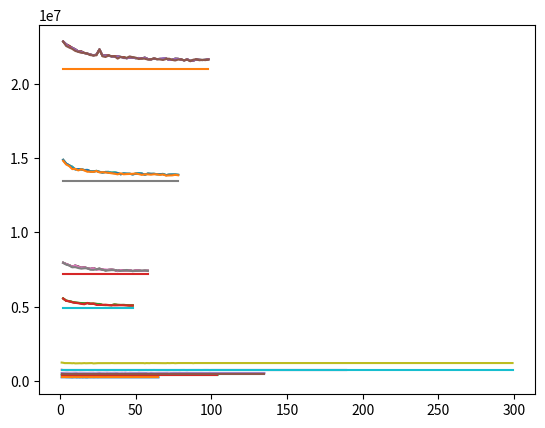

Source code (Python):
import numpy as np
import matplotlib.pyplot as plt


X = np.arange(1,66)
Y = np.array([238560,238560,238560,233040,233040,230704,229092,224416,230704,233040,224416,230704,224416,230704,224416,230704,224416,224416,233040,230704,233040,229092,230704,233040,229092,233040,233040,233040,233040,233040,233040,233040,233040,233040,233040,233040,233040,233040,233040,233040,233040,233040,233040,233040,233040,233040,233040,233040,233040,233040,233040,233040,233040,233040,233040,233040,233040,233040,233040,233040,233040,233040,233040,233040,233040])
Optimal12 = np.array([224416] * len(X))
plt.plot(X,Y)
plt.plot(X,Optimal12)
plt.show()

X = np.arange(1,105)
Y = np.array([392520,401230,391522,394188,390352,389718,388250,392980,388214,388250,388214,388870,392258,388870,388988,390262,391666,390352,390352,392224,392224,391210,390782,392224,391744,391586,391540,390352,388988,388214,392224,392224,392224,392224,391666,392224,392224,392224,392224,391668,392224,392224,392224,392224,392224,392224,392224,388870,392224,392224,392224,392224,392224,392224,392224,392224,392224,392224,392224,392224,392224,392224,392224,392224,392224,392224,392224,392224,392224,392224,392224,392224,392224,392224,392224,392224,392224,392224,392224,392224,392224,392224,392224,392224,392224,392224,392224,392224,392224,392224,392224,392224,392224,392224,392224,392224,392224,392224,392224,392224,392224,392224,392224,392224])
Optimal15 = np.array([388214] * len(X))
plt.plot(X,Y)
plt.plot(X,Optimal15)
plt.show()

X = np.arange(1,136)
Y = np.array([514408,505990,503140,504302,504234,499466,496598,496330,500262,498654,507048,496126,498906,503370,497846,499992,498214,494118,498214,500262,497780,501062,496598,497732,503052,510666,501004,503900,499518,494458,505262,498214,502694,498214,500992,500534,508220,504894,493662,501780,502844,496906,507126,499602,504056,505712,505712,503340,506834,506404,503542,506236,504426,506986,507840,512206,512206,497052,499678,510856,503766,504056,507006,511102,505848,506446,506446,512206,512206,512206,507556,496598,509428,512206,511868,512206,512206,508026,512206,512206,509792,512206,509252,512206,512206,512206,512206,512206,512206,512206,512206,512206,512206,512206,512206,512206,512206,512206,512206,512206,512206,512206,512206,512206,512206,512206,512206,512206,512206,512206,512206,512206,512206,512206,512206,512206,512206,512206,512206,512206,512206,512206,512206,512206,512206,512206,512206,512206,512206,512206,512206,512206,512206,512206,512206])
Optimal17 = np.array([491812] * len(X))
plt.plot(X,Y)
plt.plot(X,Optimal17)
plt.show()

X = np.arange(1,190)
Y = np.array([747498,724516,721490,709642,708020,718624,713806,706786,708962,707178,713260,719182,708468,710338,708468,718738,723550,723550,715410,714344,713852,712992,726160,716432,710338,713580,716158,719586,714386,711990,708654,714962,718794,723860,714412,712128,720226,720280,714432,716024,710786,719370,705622,716066,727426,712662,719142,722334,722924,720398,725640,709674,718890,717028,722300,728172,728172,718862,728172,717256,722862,728172,722286,716718,716718,720874,728172,722392,717604,710518,714692,718906,724122,724122,718642,723478,721376,723962,716098,726440,728172,728172,721900,714960,726022,726848,721522,728172,724812,728172,728172,728172,721934,728172,728172,728172,721616,728172,720040,728172,726240,728172,728172,728172,728172,728172,728172,728172,725942,728172,728172,728172,728172,728172,728172,728172,728172,728172,728172,728172,728172,728172,728172,728172,728172,728172,728172,728172,728172,728172,728172,728172,728172,728172,728172,728172,728172,728172,728172,728172,728172,728172,728172,728172,728172,728172,728172,728172,728172,728172,728172,728172,728172,728172,728172,728172,728172,728172,728172,728172,728172,728172,728172,728172,728172,728172,728172,728172,728172,728172,728172,728172,728172,728172,728172,728172,728172,728172,728172,728172,728172,728172,728172,728172,728172,728172,728172,728172,728172])
Optimal20 = np.array([703482] * len(X))
plt.plot(X,Y)
plt.plot(X,Optimal20)
plt.show()

X = np.arange(1,300)
Y = np.array([1229404,1216400,1194202,1196842,1193860,1193860,1191216,1183184,1192902,1175772,1175772,1181164,1185636,1179292,1183636,1192526,1183594,1186648,1190076,1189416,1195420,1172754,1180300,1194674,1190598,1190398,1191880,1187390,1187312,1190732,1195356,1182510,1191254,1197956,1193072,1190020,1191960,1192714,1188276,1191200,1191382,1192290,1196360,1196360,1189782,1196354,1190638,1190426,1193820,1197850,1197850,1197004,1197850,1196146,1193792,1181390,1195360,1190610,1187848,1197850,1197068,1197850,1197850,1189360,1197850,1193972,1189588,1194206,1197850,1187862,1197850,1190588,1195974,1197850,1197850,1187372,1195444,1197850,1197850,1197850,1197850,1195502,1197850,1197850,1197850,1197850,1197850,1187766,1197850,1197850,1197850,1197850,1197850,1197850,1197850,1197850,1197850,1195510,1197850,1197850,1197850,1197850,1197850,1197850,1197850,1197850,1197850,1197850,1197850,1197850,1195540,1197850,1197850,1197850,1197850,1197850,1197850,1197850,1197850,1197850,1197850,1197850,1197850,1197850,1197850,1197850,1197850,1197850,1197850,1197850,1197850,1197850,1195804,1197850,1197850,1197850,1197850,1197850,1197850,1197850,1197850,1197850,1197850,1197850,1197850,1197850,1196056,1197850,1197850,1197850,1197850,1197850,1197850,1197850,1197850,1197850,1197850,1197850,1197850,1197850,1197850,1197850,1197850,1197850,1197850,1197850,1197850,1197850,1197850,1197850,1197850,1197850,1197850,1197850,1197850,1197850,1197850,1197850,1197850,1197850,1197850,1197850,1197850,1197850,1197850,1197850,1197850,1197850,1197850,1197850,1197850,1197850,1197850,1197850,1197850,1197850,1197850,1197850,1197850,1197850,1197850,1197850,1197850,1197850,1197850,1197850,1197850,1197850,1197850,1197850,1197850,1197850,1197850,1197850,1197850,1197850,1197850,1197850,1197850,1197850,1197850,1197850,1197850,1197850,1197850,1197850,1197850,1197850,1197850,1197850,1197850,1197850,1197850,1197850,1197850,1197850,1197850,1197850,1197850,1197850,1197850,1197850,1197850,1197850,1197850,1197850,1197850,1197850,1197850,1197850,1197850,1197850,1197850,1197850,1197850,1197850,1197850,1197850,1197850,1197850,1197850,1197850,1197850,1197850,1197850,1197850,1197850,1197850,1197850,1197850,1197850,1197850,1197850,1197850,1197850,1197850,1197850,1197850,1197850,1197850,1197850,1197850,1197850,1197850,1197850,1197850,1197850,1197850,1197850,1197850,1197850,1197850,1197850,1197850,1197850,1197850,1197850,1197850,1197850])
Optimal25 = np.array([703482] * len(X))
plt.plot(X,Y)
plt.plot(X,Optimal25)
plt.show()

X = np.arange(2,100,2)
Y990 = np.array([22871954,22679846,22571424,22444952,22342844,22198996,22201796,22091926,22056052,21990418,21939400,21983180,22338678,21915128,21932940,21931736,21864548,21873454,21864910,21829904,21809126,21743958,21784022,21784926,21746936,21758134,21731240,21781744,21686070,21661692,21721178,21680590,21698576,21688224,21729512,21630216,21634146,21709524,21700376,21660316,21595424,21670314,21571072,21582364,21659882,21638548,21621216,21637912,21672168])
Y50 = np.array([22871954,22679846,22485222,22444952,22334788,22198996,22172010,22091926,22048626,21990418,21939400,21983180,22338678,21915128,21932940,21902068,21864548,21825360,21872374,21829904,21754046,21743958,21784022,21774726,21746936,21748442,21731240,21781744,21683624,21661692,21721178,21680590,21698576,21751122,21729512,21630216,21634146,21709524,21700376,21650524,21595424,21670314,21571072,21582364,21659882,21638548,21621216,21637912,21672168])
Y500 = np.array([22871954,22679846,22571424,22444952,22342844,22198996,22201796,22091926,22056052,21990418,21939400,21983180,22338678,21915128,21932940,21931736,21864548,21873454,21864910,21829904,21809126,21743958,21784022,21784926,21746936,21758134,21731240,21781744,21686070,21661692,21721178,21680590,21698576,21688224,21729512,21630216,21634146,21709524,21700376,21660316,21595424,21670314,21571072,21582364,21659882,21638548,21621216,21637912,21672168])
Y100 = np.array([22871954,22679846,22571424,22444952,22342844,22198996,22201796,22091926,22056052,21990418,21939400,21983180,22338678,21915128,21932940,21931736,21864548,21873454,21864910,21829904,21809126,21743958,21784022,21784926,21746936,21758134,21731240,21781744,21686070,21661692,21721178,21680590,21698576,21688224,21729512,21630216,21634146,21709524,21700376,21660316,21595424,21670314,21571072,21582364,21659882,21638548,21621216,21637912,21672168])
Y10 = np.array([22860376,22565230,22466016,22373006,22235622,22173344,22107704,22108634,22042864,21952326,21931338,21939888,22338678,21872998,21825748,21921522,21884164,21867650,21715974,21830068,21777464,21770518,21866542,21806552,21783154,21689160,21728298,21707300,21651816,21673572,21728314,21685418,21659034,21625590,21688052,21712880,21632388,21590302,21652228,21660008,21603384,21647190,21539130,21647188,21673188,21604962,21631064,21614618,21651410])
Optimal100 = np.array([21044752] * len(X))
plt.plot(X,Y990)
plt.plot(X,Optimal100)
plt.plot(X,Y500)
plt.plot(X,Y100)
plt.plot(X,Y50)
plt.plot(X,Y10)
plt.show()

X = np.arange(2,80,2)
Y50 = np.array([14890160,14642958,14522776,14352218,14254596,14273478,14255838,14201664,14216604,14116742,14108912,14142058,14082672,14041094,14076614,14022762,14015490,13988686,14005372,13923764,13973796,13960748,13955862,13917112,13962346,13969512,13965246,13897664,13964152,13946744,13950014,13927086,13928344,13924364,13862754,13893818,13898908,13899702,13881826])
Y700 = np.array([14890160,14642958,14522776,14430714,14254596,14273478,14255838,14207084,14209706,14116742,14108912,14151778,14082672,14041094,14076614,14080058,14028424,14059602,14005372,13923764,13973796,13953596,13952828,13917112,13962346,14004202,13965246,13897664,13964152,13946744,13950014,13927086,13928344,13944028,13862754,13893818,13898908,13899702,13881826])
Y500= np.array([14890160,14642958,14522776,14430714,14254596,14273478,14255838,14207084,14209706,14116742,14108912,14151778,14082672,14041094,14076614,14080058,14028424,14059602,14005372,13923764,13973796,13953596,13952828,13917112,13962346,14004202,13965246,13897664,13964152,13946744,13950014,13927086,13928344,13944028,13862754,13893818,13898908,13899702,13881826])
Y100 = np.array([14890160,14642958,14522776,14430714,14254596,14273478,14255838,14207084,14209706,14116742,14108912,14151778,14082672,14041094,14076614,14080058,14028424,14059602,14005372,13923764,13973796,13953596,13952828,13917112,13962346,14004202,13965246,13897664,13964152,13946744,13950014,13927086,13928344,13944028,13862754,13893818,13898908,13899702,13881826])
Y10 = np.array([14830218,14581260,14473900,14269988,14283168,14180278,14259712,14178506,14092032,14092066,14081282,14140220,14046792,14062168,14042946,14020622,13986886,13961790,13916360,13982486,13920630,13934678,13941938,13951870,13970090,13932262,13879344,13922444,13915406,13892806,13921312,13917952,13880474,13909090,13832010,13842154,13846758,13883678,13853996])
Optimal80 = np.array([13499184] * len(X))
plt.plot(X,Y700)
plt.plot(X,Optimal80)
plt.plot(X,Y500)
plt.plot(X,Y100)
plt.plot(X,Y50)
plt.plot(X,Y10)
plt.show()

X = np.arange(2,60,2)
Y50 = np.array([7957800,7868370,7792658,7691128,7767888,7666062,7623608,7638846,7588878,7543294,7587134,7494916,7496314,7502436,7505564,7478184,7495154,7469094,7403206,7464342,7441132,7456384,7447820,7399910,7436394,7432756,7406982,7414450,7419650])
Y500 = np.array([7957800,7868370,7792658,7691128,7767888,7700290,7623608,7650646,7588878,7543294,7587134,7522148,7557074,7502436,7443668,7478184,7495154,7470488,7397624,7464342,7441132,7442868,7447820,7399910,7436394,7432756,7406188,7420918,7419650])
Y200 = np.array([7957800,7868370,7792658,7691128,7767888,7700290,7623608,7650646,7588878,7543294,7587134,7522148,7557074,7502436,7443668,7478184,7495154,7470488,7397624,7464342,7441132,7442868,7447820,7399910,7436394,7432756,7406188,7420918,7419650])
Y100 = np.array([7957800,7868370,7792658,7691128,7767888,7700290,7623608,7650646,7588878,7543294,7587134,7522148,7557074,7502436,7443668,7478184,7495154,7470488,7397624,7464342,7441132,7442868,7447820,7399910,7436394,7432756,7406188,7420918,7419650])
Y10 = np.array([7957800,7833302,7774820,7650096,7662624,7601702,7559928,7585338,7589698,7485756,7478972,7516560,7540590,7471198,7454412,7441924,7462192,7454078,7446370,7405926,7442486,7469178,7426450,7393148,7405800,7417022,7418162,7429878,7401620])
Optimal60 = np.array([7205962] * len(X))
plt.plot(X,Y500)
plt.plot(X,Optimal60)
plt.plot(X,Y200)
plt.plot(X,Y100)
plt.plot(X,Y50)
plt.plot(X,Y10)
plt.show()

X = np.arange(2,50,2)
Y50 = np.array([5548716,5401990,5358524,5312434,5270902,5249934,5241464,5220942,5244330,5197782,5184228,5180022,5178402,5111748,5101340,5107182,5099304,5138394,5115648,5115648,5111594,5104286,5080984,5081784])
Y100 = np.array([5548716,5401990,5368838,5312434,5270902,5249934,5230736,5220942,5244330,5191150,5205802,5180022,5164066,5111748,5111632,5107950,5099304,5139186,5115648,5107378,5111594,5104286,5082454,5081784])
Y200 = np.array([5548716,5401990,5368838,5312434,5270902,5249934,5230736,5220942,5244330,5191150,5205802,5180022,5164066,5111748,5111632,5107950,5099304,5139186,5115648,5107378,5111594,5104286,5082454,5081784])
Y75 = np.array([5548716,5401990,5368838,5312434,5270902,5249934,5234856,5220942,5244330,5191150,5205802,5180022,5164066,5111748,5111632,5107950,5099304,5139186,5115648,5107378,5111594,5104286,5082454,5081784])
Y10 = np.array([5548716,5386942,5359836,5292128,5255006,5228092,5184214,5159164,5244330,5188710,5197710,5113108,5111048,5114566,5123404,5104586,5093986,5086050,5088974,5102436,5092970,5084280,5076564,5077814])
Optimal50 = np.array([4938796] * len(X))
plt.plot(X,Y200)
plt.plot(X,Optimal50)
plt.plot(X,Y100)
plt.plot(X,Y75)
plt.plot(X,Y50)
plt.plot(X,Y10)
plt.show()

